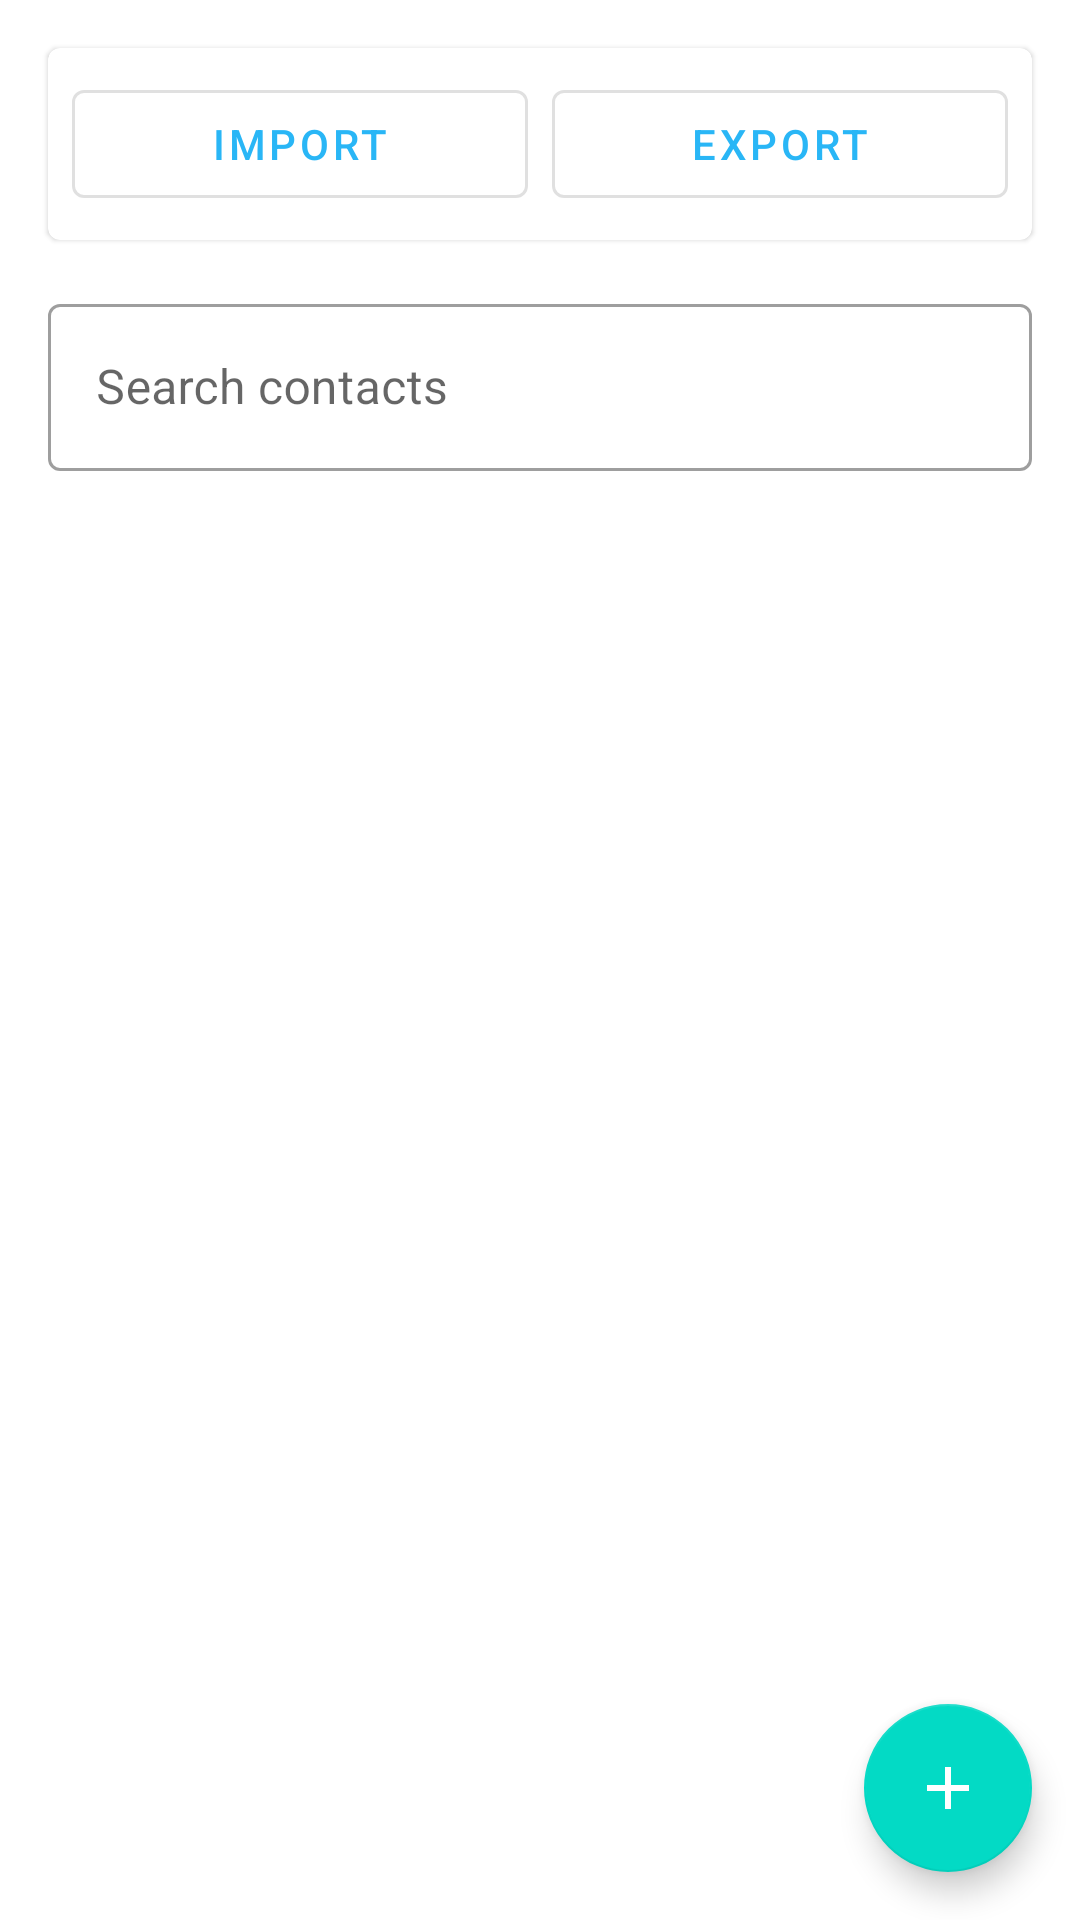

Android layout source for this screen:
<!-- AndroidManifest.xml: application theme Theme.SMSBulker -->
<!-- res/layout/fragment_contacts.xml -->
<?xml version="1.0" encoding="utf-8"?>
<androidx.coordinatorlayout.widget.CoordinatorLayout xmlns:android="http://schemas.android.com/apk/res/android"
    xmlns:app="http://schemas.android.com/apk/res-auto"
    android:layout_width="match_parent"
    android:layout_height="match_parent">

    <LinearLayout
        android:layout_width="match_parent"
        android:layout_height="match_parent"
        android:orientation="vertical">

        
        <com.google.android.material.card.MaterialCardView
            android:layout_width="match_parent"
            android:layout_height="wrap_content"
            android:layout_margin="16dp">

            <LinearLayout
                android:layout_width="match_parent"
                android:layout_height="wrap_content"
                android:orientation="horizontal"
                android:padding="8dp">

                <com.google.android.material.button.MaterialButton
                    android:id="@+id/importButton"
                    style="?attr/materialButtonOutlinedStyle"
                    android:layout_width="0dp"
                    android:layout_height="wrap_content"
                    android:layout_weight="1"
                    android:text="Import" />

                <com.google.android.material.button.MaterialButton
                    android:id="@+id/exportButton"
                    style="?attr/materialButtonOutlinedStyle"
                    android:layout_width="0dp"
                    android:layout_height="wrap_content"
                    android:layout_marginStart="8dp"
                    android:layout_weight="1"
                    android:text="Export" />

            </LinearLayout>
        </com.google.android.material.card.MaterialCardView>

        
        <com.google.android.material.textfield.TextInputLayout
            android:id="@+id/searchLayout"
            style="@style/Widget.MaterialComponents.TextInputLayout.OutlinedBox"
            android:layout_width="match_parent"
            android:layout_height="wrap_content"
            android:layout_marginHorizontal="16dp"
            android:layout_marginBottom="16dp"
            android:hint="Search contacts"
            app:startIconDrawable="@drawable/ic_search">

            <com.google.android.material.textfield.TextInputEditText
                android:id="@+id/searchInput"
                android:layout_width="match_parent"
                android:layout_height="wrap_content"
                android:inputType="text"
                android:maxLines="1" />

        </com.google.android.material.textfield.TextInputLayout>

        
        <androidx.recyclerview.widget.RecyclerView
            android:id="@+id/contactsRecyclerView"
            android:layout_width="match_parent"
            android:layout_height="0dp"
            android:layout_weight="1"
            android:clipToPadding="false"
            android:paddingBottom="88dp" />

        
        <TextView
            android:id="@+id/emptyView"
            android:layout_width="match_parent"
            android:layout_height="wrap_content"
            android:layout_gravity="center"
            android:gravity="center"
            android:text="No contacts yet"
            android:textAppearance="?attr/textAppearanceBody1"
            android:visibility="gone" />

        
        <ProgressBar
            android:id="@+id/progressBar"
            android:layout_width="wrap_content"
            android:layout_height="wrap_content"
            android:layout_gravity="center"
            android:visibility="gone" />

    </LinearLayout>

    
    <com.google.android.material.floatingactionbutton.FloatingActionButton
        android:id="@+id/addContactButton"
        android:layout_width="wrap_content"
        android:layout_height="wrap_content"
        android:layout_gravity="bottom|end"
        android:layout_margin="16dp"
        android:contentDescription="Add contact"
        app:srcCompat="@drawable/ic_add"
        app:tint="@android:color/white" />

    
    <com.google.android.material.floatingactionbutton.ExtendedFloatingActionButton
        android:id="@+id/sendSelectedFab"
        android:layout_width="wrap_content"
        android:layout_height="wrap_content"
        android:layout_gravity="bottom|start"
        android:layout_margin="16dp"
        android:text="Send to Selected"
        app:icon="@drawable/ic_send"
        android:visibility="gone" />

    
    <com.google.android.material.button.MaterialButton
        android:id="@+id/sendMessageButton"
        android:layout_width="wrap_content"
        android:layout_height="wrap_content"
        android:layout_margin="16dp"
        android:text="Send Messages"
        android:textColor="@color/white"
        app:icon="@drawable/ic_send_message"
        app:iconTint="@color/white"
        android:backgroundTint="?attr/colorPrimary"
        android:visibility="gone"
        app:layout_constraintBottom_toBottomOf="parent"
        app:layout_constraintEnd_toEndOf="parent"
        app:layout_constraintStart_toStartOf="parent" />

</androidx.coordinatorlayout.widget.CoordinatorLayout>
<!-- resources referenced by this layout -->
<resources>
  <color name="white">#FFFFFFFF</color>
  <!-- drawable ic_add (drawable) -->
  <?xml version="1.0" encoding="utf-8"?>
  <vector xmlns:android="http://schemas.android.com/apk/res/android"
      android:width="24dp"
      android:height="24dp"
      android:viewportWidth="24"
      android:viewportHeight="24">
      <path
          android:fillColor="@android:color/white"
          android:pathData="M19,13h-6v6h-2v-6H5v-2h6V5h2v6h6v2z"/>
  </vector>
  <!-- drawable ic_send_message (drawable) -->
  <?xml version="1.0" encoding="utf-8"?>
  <vector xmlns:android="http://schemas.android.com/apk/res/android"
      android:width="24dp"
      android:height="24dp"
      android:viewportWidth="24"
      android:viewportHeight="24">
      <path
          android:fillColor="#FFFFFF"
          android:pathData="M20,4H4C2.9,4 2,4.9 2,6v12c0,1.1 0.9,2 2,2h16c1.1,0 2,-0.9 2,-2V6C22,4.9 21.1,4 20,4zM20,8l-8,5L4,8V6l8,5l8,-5V8z"/>
  </vector>
  <style name="Theme.SMSBulker" parent="Theme.MaterialComponents.DayNight.DarkActionBar">
          
          <item name="colorPrimary">@color/sea_blue_500</item>
          <item name="colorPrimaryVariant">@color/sea_blue_700</item>
          <item name="colorOnPrimary">@color/white</item>
          
          <item name="colorSecondary">@color/teal_200</item>
          <item name="colorSecondaryVariant">@color/teal_700</item>
          <item name="colorOnSecondary">@color/black</item>
          
          <item name="android:statusBarColor">?attr/colorPrimaryVariant</item>
          
      </style>
  <color name="sea_blue_500">#29B6F6</color>
  <color name="sea_blue_700">#0288D1</color>
  <color name="teal_200">#FF03DAC5</color>
  <color name="teal_700">#FF018786</color>
  <color name="black">#FF000000</color>
</resources>
